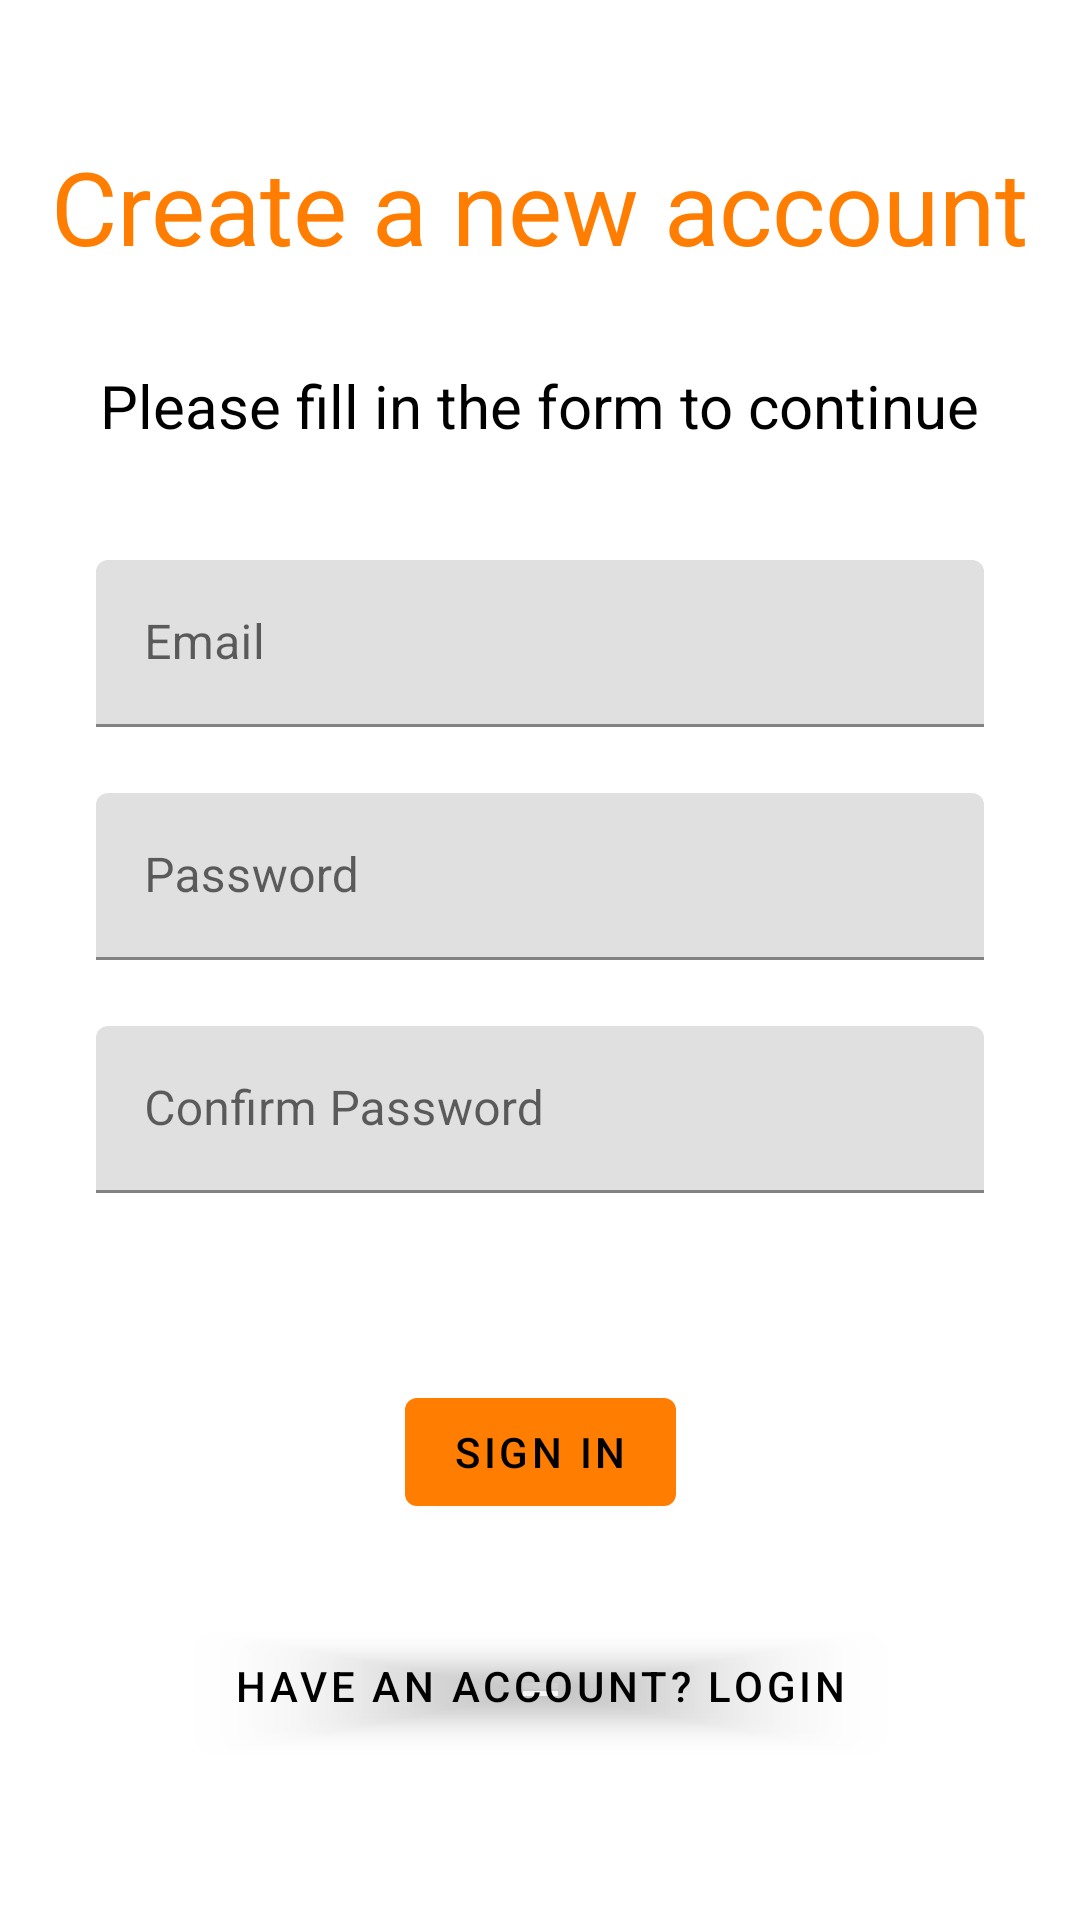

Layout XML and referenced resources for this Android screen:
<!-- AndroidManifest.xml: application theme Theme.MealMate -->
<!-- res/layout/fragment_signup.xml -->
<?xml version="1.0" encoding="utf-8"?>
<androidx.constraintlayout.widget.ConstraintLayout xmlns:android="http://schemas.android.com/apk/res/android"
    xmlns:app="http://schemas.android.com/apk/res-auto"
    xmlns:tools="http://schemas.android.com/tools"
    android:layout_width="match_parent"
    android:layout_height="match_parent"
    tools:context=".ui.authenticate.view.SignupFragment">

    <ImageView
        android:id="@+id/imageView"
        android:layout_width="0dp"
        android:layout_height="0dp"
        android:contentDescription="@string/splash_image"
        android:foreground="@drawable/gradient_shape"
        android:scaleType="centerCrop"
        app:layout_constraintBottom_toBottomOf="parent"
        app:layout_constraintEnd_toEndOf="parent"
        app:layout_constraintStart_toStartOf="parent"
        app:layout_constraintTop_toTopOf="parent"
        app:srcCompat="@drawable/auth_image" />

    <TextView
        android:id="@+id/tvWelcome"
        android:layout_width="wrap_content"
        android:layout_height="wrap_content"
        android:layout_marginTop="24dp"
        android:text="@string/create_account"
        android:textColor="@color/orange_yellow"
        android:textSize="34sp"
        app:layout_constraintBottom_toTopOf="@+id/tvPlzLogin"
        app:layout_constraintEnd_toStartOf="@+id/guideline2"
        app:layout_constraintStart_toStartOf="@+id/guideline"
        app:layout_constraintTop_toTopOf="parent" />

    <TextView
        android:id="@+id/tvPlzLogin"
        android:layout_width="wrap_content"
        android:layout_height="wrap_content"
        android:layout_marginTop="8dp"
        android:text="@string/fill_the_form"
        android:textColor="@color/black"
        android:textSize="20sp"
        app:layout_constraintBottom_toTopOf="@+id/textInputLayoutUsername"
        app:layout_constraintEnd_toEndOf="@+id/tvWelcome"
        app:layout_constraintStart_toStartOf="@+id/tvWelcome"
        app:layout_constraintTop_toBottomOf="@+id/tvWelcome" />

    <com.google.android.material.textfield.TextInputLayout
        android:id="@+id/textInputLayoutUsername"
        android:layout_width="0dp"
        android:layout_height="wrap_content"
        android:layout_marginStart="16dp"
        android:layout_marginTop="16dp"
        android:layout_marginEnd="16dp"
        app:hintEnabled="true"
        app:layout_constraintBottom_toTopOf="@+id/textInputLayoutPasswordSingUp"
        app:layout_constraintEnd_toStartOf="@+id/guideline2"
        app:layout_constraintStart_toStartOf="@+id/guideline"
        app:layout_constraintTop_toBottomOf="@+id/tvPlzLogin">

        <com.google.android.material.textfield.TextInputEditText
            android:id="@+id/usernameSignUp"
            android:layout_width="match_parent"
            android:layout_height="wrap_content"
            android:hint="@string/prompt_email"
            android:inputType="textEmailAddress"
            android:textSize="16sp" />

    </com.google.android.material.textfield.TextInputLayout>

    <com.google.android.material.textfield.TextInputLayout
        android:id="@+id/textInputLayoutPasswordSingUp"
        android:layout_width="0dp"
        android:layout_height="wrap_content"
        app:hintEnabled="true"
        app:layout_constraintBottom_toTopOf="@+id/textInputLayoutConfirmPassword"
        app:layout_constraintEnd_toEndOf="@+id/textInputLayoutUsername"
        app:layout_constraintStart_toStartOf="@+id/textInputLayoutUsername"
        app:layout_constraintTop_toBottomOf="@+id/textInputLayoutUsername">

        <com.google.android.material.textfield.TextInputEditText
            android:id="@+id/passwordSignUp"
            android:layout_width="match_parent"
            android:layout_height="wrap_content"
            android:hint="@string/prompt_password"
            android:imeActionLabel="@string/action_sign_in_short"
            android:imeOptions="actionDone"
            android:inputType="textPassword"
            android:selectAllOnFocus="true"
            android:textSize="16sp" />

    </com.google.android.material.textfield.TextInputLayout>

    <com.google.android.material.textfield.TextInputLayout
        android:id="@+id/textInputLayoutConfirmPassword"
        android:layout_width="0dp"
        android:layout_height="wrap_content"
        android:layout_marginBottom="24dp"
        app:hintEnabled="true"
        app:layout_constraintBottom_toTopOf="@+id/btnSingUp"
        app:layout_constraintEnd_toEndOf="@+id/textInputLayoutPasswordSingUp"
        app:layout_constraintStart_toStartOf="@+id/textInputLayoutPasswordSingUp"
        app:layout_constraintTop_toBottomOf="@+id/textInputLayoutPasswordSingUp">

        <com.google.android.material.textfield.TextInputEditText
            android:id="@+id/confirmPassword"
            android:layout_width="match_parent"
            android:layout_height="wrap_content"
            android:hint="@string/prompt_confirm_password"
            android:imeActionLabel="@string/action_sign_in_short"
            android:imeOptions="actionDone"
            android:inputType="textPassword"
            android:selectAllOnFocus="true"
            android:textSize="16sp" />

    </com.google.android.material.textfield.TextInputLayout>

    <Button
        android:id="@+id/btnSingUp"
        android:layout_width="wrap_content"
        android:layout_height="wrap_content"
        android:layout_marginTop="16dp"
        android:layout_marginBottom="4dp"
        android:text="@string/action_sign_in"
        app:layout_constraintBottom_toTopOf="@id/btnNotSignin"
        app:layout_constraintEnd_toStartOf="@+id/guideline2"
        app:layout_constraintStart_toStartOf="@+id/guideline"
        app:layout_constraintTop_toBottomOf="@+id/textInputLayoutConfirmPassword" />

    <Button
        android:id="@+id/btnNotSignin"
        android:layout_width="wrap_content"
        android:layout_height="wrap_content"
        android:layout_marginTop="4dp"
        android:layout_marginBottom="32dp"
        android:backgroundTint="@color/transparent"
        android:text="@string/a_a_sign_in"
        app:layout_constraintBottom_toBottomOf="parent"
        app:layout_constraintEnd_toStartOf="@+id/guideline2"
        app:layout_constraintStart_toStartOf="@+id/guideline"
        app:layout_constraintTop_toBottomOf="@+id/btnSingUp" />

    <ProgressBar
        android:id="@+id/loadingSignUp"
        android:layout_width="wrap_content"
        android:layout_height="wrap_content"
        android:layout_gravity="center"
        android:visibility="gone"
        app:layout_constraintBottom_toTopOf="@+id/btnSingUp"
        app:layout_constraintEnd_toStartOf="@+id/guideline2"
        app:layout_constraintStart_toStartOf="@+id/guideline"
        app:layout_constraintTop_toBottomOf="@+id/textInputLayoutConfirmPassword"
        tools:visibility="visible" />

    <androidx.constraintlayout.widget.Guideline
        android:id="@+id/guideline"
        android:layout_width="wrap_content"
        android:layout_height="wrap_content"
        android:orientation="vertical"
        app:layout_constraintGuide_begin="16dp" />

    <androidx.constraintlayout.widget.Guideline
        android:id="@+id/guideline2"
        android:layout_width="wrap_content"
        android:layout_height="wrap_content"
        android:orientation="vertical"
        app:layout_constraintGuide_end="16dp" />

</androidx.constraintlayout.widget.ConstraintLayout>
<!-- resources referenced by this layout -->
<resources>
  <color name="black">#FF000000</color>
  <color name="orange_yellow">#FFFF7D00</color>
  <color name="transparent">#00000000</color>
  <!-- drawable gradient_shape (drawable) -->
  <shape xmlns:android="http://schemas.android.com/apk/res/android"
      android:shape="rectangle">
  
      <gradient
          android:angle="45"
          android:centerColor="@color/transparent"
          android:centerX="60%"
          android:centerY="50%"
          android:endColor="@color/transparent"
          android:startColor="@color/orange_yellow"
          android:type="linear" />
  </shape>
  <string name="a_a_sign_in">Have an account? Login</string>
  <string name="action_sign_in">Sign in</string>
  <string name="action_sign_in_short">Sign in</string>
  <string name="create_account">Create a new account</string>
  <string name="fill_the_form">Please fill in the form to continue</string>
  <string name="prompt_confirm_password">Confirm Password</string>
  <string name="prompt_email">Email</string>
  <string name="prompt_password">Password</string>
  <string name="splash_image">SplashImage</string>
  <style name="Theme.MealMate" parent="Theme.MaterialComponents.DayNight.DarkActionBar">
          
          <item name="colorPrimary">@color/orange_yellow</item>
          <item name="colorPrimaryVariant">@color/orange</item>
          <item name="colorOnPrimary">@color/black</item>
          
          <item name="colorSecondary">@color/light_gray</item>
          <item name="colorSecondaryVariant">@color/taupe</item>
          <item name="colorOnSecondary">@color/dark_brown</item>
          
      </style>
  <color name="orange">#FFFF4500</color>
  <color name="light_gray">#FFF5F5F5</color>
  <color name="taupe">#FFD7CCC8</color>
  <color name="dark_brown">#FF5B4837</color>
</resources>
